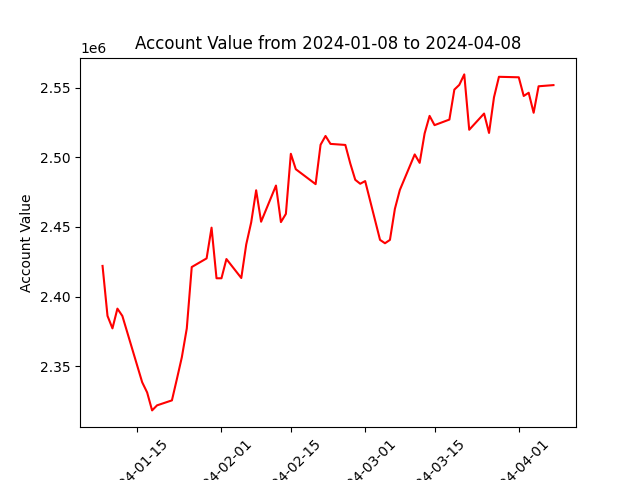

Data behind this chart, as committed beside it:
datadate, account_value
20240108, 2422067
20240109, 2386241
20240110, 2377283
20240111, 2391441
20240112, 2386187
20240116, 2338632
20240117, 2331319
20240118, 2318461
20240119, 2322077
20240122, 2325648
20240123, 2340894
20240124, 2356548
20240125, 2377212
20240126, 2421265
20240129, 2427462
20240130, 2449501
20240131, 2413209
20240201, 2413208
20240202, 2427002
20240205, 2413393
20240206, 2437507
20240207, 2453324
20240208, 2476298
20240209, 2453768
20240212, 2479695
20240213, 2453498
20240214, 2459378
20240215, 2502488
20240216, 2491415
20240220, 2480707
20240221, 2508948
20240222, 2515258
20240223, 2509579
20240226, 2508815
20240227, 2495480
20240228, 2483828
20240229, 2480981
20240301, 2482922
20240304, 2440749
20240305, 2438318
20240306, 2440730
20240307, 2462999
20240308, 2476530
20240311, 2502016
20240312, 2495970
20240313, 2517058
20240314, 2529665
20240315, 2523015
20240318, 2527020
20240319, 2548496
20240320, 2551898
20240321, 2559405
20240322, 2519705
20240325, 2531327
20240326, 2517415
20240327, 2542969
20240328, 2557683
20240401, 2557329
20240402, 2543940
20240403, 2546248
... 3 more rows
